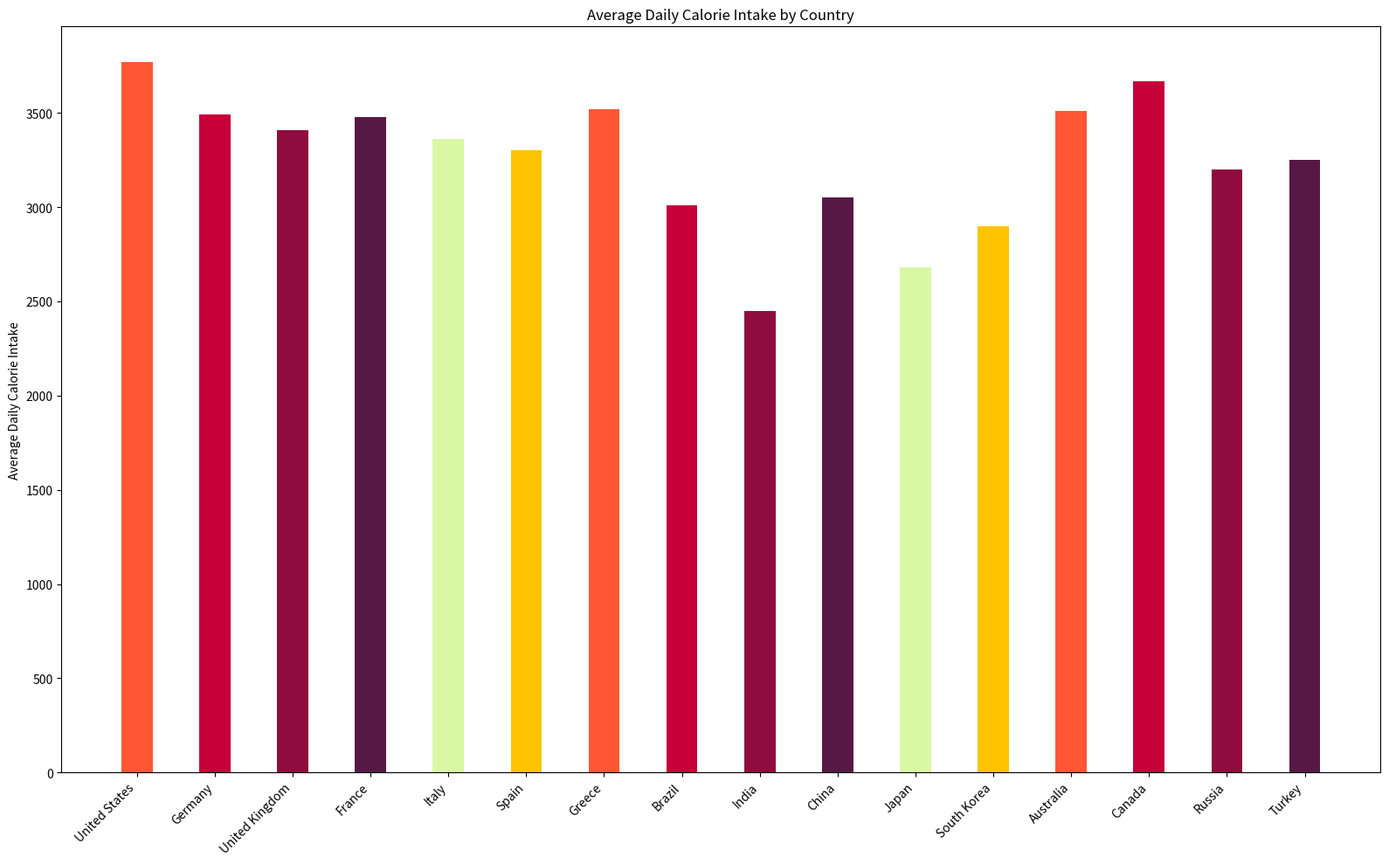

The matplotlib source for this figure:

import matplotlib.pyplot as plt

# Data from the table above
countries = [
    'United States', 'Germany', 'United Kingdom', 'France', 'Italy', 
    'Spain', 'Greece', 'Brazil', 'India', 'China', 'Japan', 
    'South Korea', 'Australia', 'Canada', 'Russia', 'Turkey'
]

average_daily_calories = [
    3770, 3490, 3410, 3480, 3360, 3300, 3520, 3010, 2450, 3050, 
    2680, 2900, 3510, 3670, 3200, 3250
]

# Modify the color scheme, width of bars, and size of the chart
colors = [
    '#FF5733', '#C70039', '#900C3F', '#581845', '#DAF7A6', 
    '#FFC300', '#FF5733', '#C70039', '#900C3F', '#581845', 
    '#DAF7A6', '#FFC300', '#FF5733', '#C70039', '#900C3F', '#581845'
]

# Set the figure size for better clarity or visual appeal
plt.figure(figsize=(16, 10))

# Change the direction of the chart from horizontal to vertical
plt.bar(countries, average_daily_calories, color=colors, width=0.4)

# Rotate x-axis labels for better readability
plt.xticks(rotation=45, ha='right')

# Add labels and title to the chart
plt.ylabel('Average Daily Calorie Intake')
plt.title('Average Daily Calorie Intake by Country')

# Display the chart
plt.tight_layout()  # Adjust layout to fit all labels and title
plt.show()
